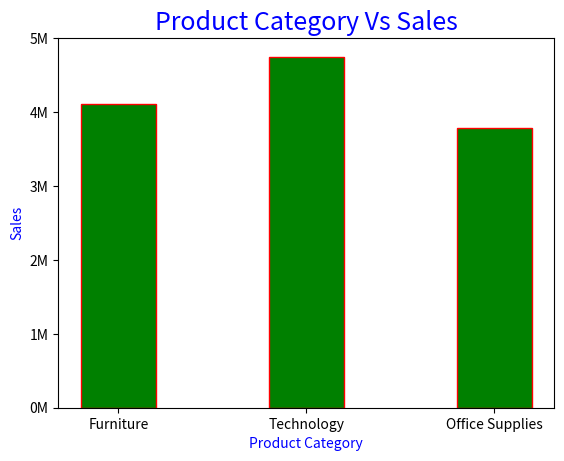

The matplotlib source for this figure:
import numpy as np
import matplotlib.pyplot as plt

product_category = np.array(['Furniture', 'Technology', 'Office Supplies'])
sales = np.array ([4110451.90, 4744557.50, 3787492.52] )

plt.bar(product_category, sales, width=.4, align='center', edgecolor = 'Red', color = 'Green')

# ##for different color bar
# plt.bar(product_category, sales, width=.4, align='center', edgecolor = 'Red', color = ['green', 'blue', 'red'])

plt.title("Product Category Vs Sales", fontdict={'fontsize' :18, 'fontweight' : 0.7, 'color' : 'Blue'})
plt.xlabel("Product Category", fontdict={'fontsize' :10, 'fontweight' : 0.7, 'color' : 'Blue'})
plt.ylabel("Sales", fontdict={'fontsize' :10, 'fontweight' : 0.7, 'color' : 'Blue'})

ticks = np.arange(0, 6000000, 1000000)
yaxis_label = [f"{val//1000000}M" for val in ticks]

plt.yticks(ticks, yaxis_label)


plt.show()